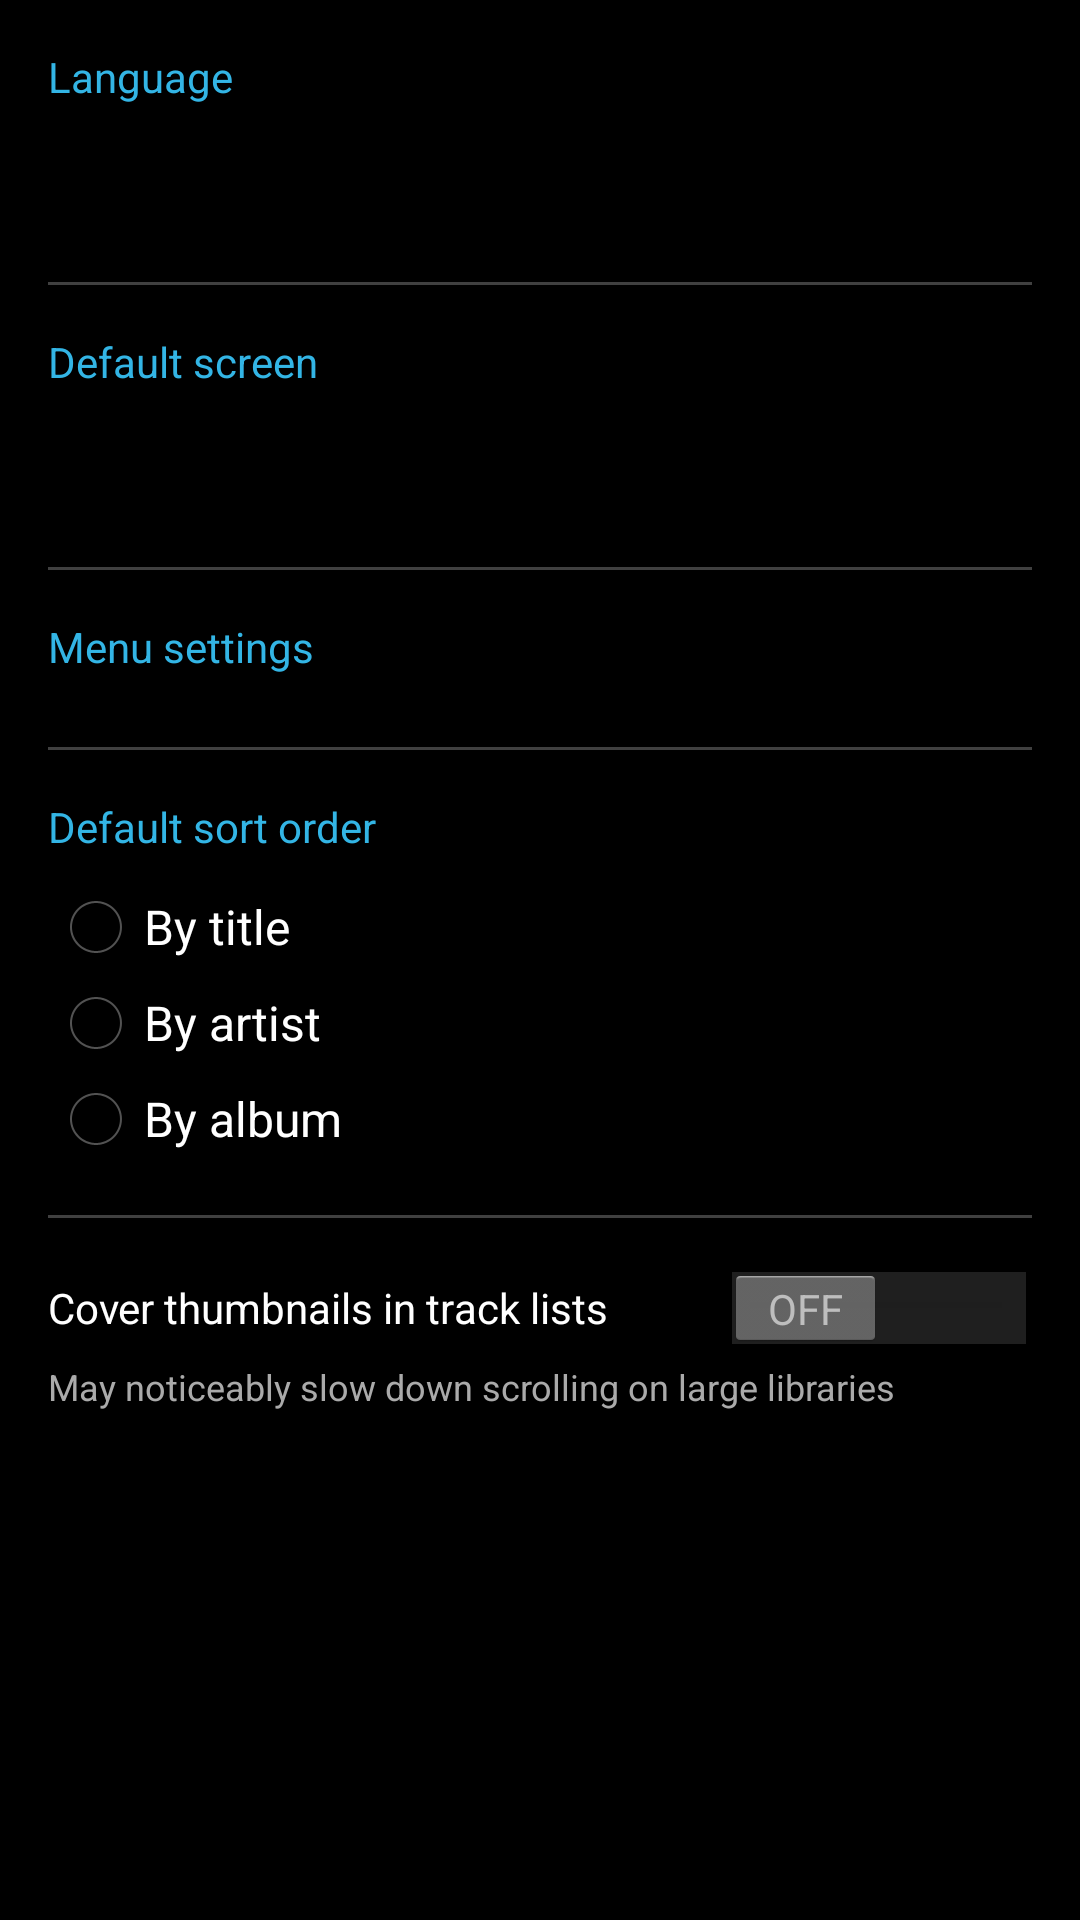

The Android layout XML behind this screen, and the referenced resources:
<!-- AndroidManifest.xml: application theme AppTheme.Holo.Dark -->
<!-- res/layout/activity_settings_interface.xml -->
<?xml version="1.0" encoding="utf-8"?>
<ScrollView xmlns:android="http://schemas.android.com/apk/res/android"
    android:layout_width="match_parent"
    android:layout_height="match_parent"
    android:background="@color/bg_black">

    <LinearLayout
        android:layout_width="match_parent"
        android:layout_height="wrap_content"
        android:orientation="vertical"
        android:padding="16dp">

        <TextView
            android:layout_width="match_parent"
            android:layout_height="wrap_content"
            android:text="@string/language_setting_title"
            android:textColor="@color/holo_blue"
            android:textSize="14sp"
            android:paddingBottom="4dp" />

        <TextView
            android:id="@+id/text_language"
            android:layout_width="match_parent"
            android:layout_height="wrap_content"
            android:padding="10dp"
            android:textColor="@color/text_primary"
            android:textSize="14sp"
            android:background="@drawable/list_selector_holo"
            android:clickable="true"
            android:focusable="true" />

        <View
            android:layout_width="match_parent"
            android:layout_height="1dp"
            android:background="@color/divider_grey"
            android:layout_marginTop="16dp"
            android:layout_marginBottom="16dp" />

        <TextView
            android:layout_width="match_parent"
            android:layout_height="wrap_content"
            android:text="@string/default_screen_title"
            android:textColor="@color/holo_blue"
            android:textSize="14sp"
            android:paddingBottom="4dp" />

        <TextView
            android:id="@+id/text_default_screen"
            android:layout_width="match_parent"
            android:layout_height="wrap_content"
            android:padding="10dp"
            android:textColor="@color/text_primary"
            android:textSize="14sp"
            android:background="@drawable/list_selector_holo"
            android:clickable="true"
            android:focusable="true" />

        <View
            android:layout_width="match_parent"
            android:layout_height="1dp"
            android:background="@color/divider_grey"
            android:layout_marginTop="16dp"
            android:layout_marginBottom="16dp" />

        <TextView
            android:layout_width="match_parent"
            android:layout_height="wrap_content"
            android:text="@string/menu_settings_title"
            android:textColor="@color/holo_blue"
            android:textSize="14sp"
            android:paddingBottom="8dp" />

        <LinearLayout
            android:id="@+id/drawer_settings_container"
            android:layout_width="match_parent"
            android:layout_height="wrap_content"
            android:orientation="vertical" />

        <View
            android:layout_width="match_parent"
            android:layout_height="1dp"
            android:background="@color/divider_grey"
            android:layout_marginTop="16dp"
            android:layout_marginBottom="16dp" />

        <TextView
            android:layout_width="match_parent"
            android:layout_height="wrap_content"
            android:text="@string/default_sort_label"
            android:textColor="@color/holo_blue"
            android:textSize="14sp"
            android:paddingBottom="8dp" />

        <RadioGroup
            android:id="@+id/radio_sort"
            android:layout_width="match_parent"
            android:layout_height="wrap_content"
            android:orientation="vertical">

            <RadioButton
                android:id="@+id/radio_sort_title"
                android:layout_width="match_parent"
                android:layout_height="wrap_content"
                android:textColor="@color/text_primary"
                android:text="@string/sort_title" />

            <RadioButton
                android:id="@+id/radio_sort_artist"
                android:layout_width="match_parent"
                android:layout_height="wrap_content"
                android:textColor="@color/text_primary"
                android:text="@string/sort_artist" />

            <RadioButton
                android:id="@+id/radio_sort_album"
                android:layout_width="match_parent"
                android:layout_height="wrap_content"
                android:textColor="@color/text_primary"
                android:text="@string/sort_album" />
        </RadioGroup>

        <View
            android:layout_width="match_parent"
            android:layout_height="1dp"
            android:background="@color/divider_grey"
            android:layout_marginTop="16dp"
            android:layout_marginBottom="16dp" />

        <Switch
            android:id="@+id/switch_show_thumbnails"
            android:layout_width="match_parent"
            android:layout_height="wrap_content"
            android:text="@string/show_thumbnails"
            android:textColor="@color/text_primary"
            android:textSize="14sp" />

        <TextView
            android:layout_width="match_parent"
            android:layout_height="wrap_content"
            android:layout_marginTop="4dp"
            android:text="@string/show_thumbnails_hint"
            android:textColor="@color/text_secondary"
            android:textSize="12sp" />

    </LinearLayout>
</ScrollView>
<!-- resources referenced by this layout -->
<resources>
  <color name="bg_black">#000000</color>
  <color name="divider_grey">#40FFFFFF</color>
  <color name="holo_blue">#33B5E5</color>
  <color name="text_primary">#FFFFFF</color>
  <color name="text_secondary">#AAAAAA</color>
  <!-- drawable list_selector_holo (drawable) -->
  <?xml version="1.0" encoding="utf-8"?>
  <selector xmlns:android="http://schemas.android.com/apk/res/android">
      <item android:state_pressed="true">
          <color android:color="@color/list_pressed" />
      </item>
      <item android:state_focused="true">
          <color android:color="@color/list_pressed" />
      </item>
      <item>
          <color android:color="@android:color/transparent" />
      </item>
  </selector>
  <string name="default_screen_title">Default screen</string>
  <string name="default_sort_label">Default sort order</string>
  <string name="language_setting_title">Language</string>
  <string name="menu_settings_title">Menu settings</string>
  <string name="show_thumbnails">Cover thumbnails in track lists</string>
  <string name="show_thumbnails_hint">May noticeably slow down scrolling on large libraries</string>
  <string name="sort_album">By album</string>
  <string name="sort_artist">By artist</string>
  <string name="sort_title">By title</string>
  <color name="list_pressed">#262626</color>
  <style name="ActionBar.Holo.Dark" parent="android:Widget.Holo.ActionBar">
          <item name="android:background">@color/actionbar_grey</item>
          <item name="android:titleTextStyle">@style/ActionBarTitle.Holo.Dark</item>
      </style>
  <style name="ActionBarTab.Holo.Dark" parent="android:Widget.Holo.ActionBar.TabView">
          <item name="android:background">@drawable/tab_indicator_holo</item>
      </style>
  <style name="ActionBarTabText.Holo.Dark" parent="android:TextAppearance.Holo.Widget.ActionBar.Title">
          <item name="android:textColor">@color/text_primary</item>
          <item name="android:textSize">13sp</item>
      </style>
  <style name="ListView.Holo.Dark" parent="android:Widget.Holo.ListView">
          <item name="android:divider">@color/divider_grey</item>
          <item name="android:dividerHeight">1dp</item>
          <item name="android:listSelector">@drawable/list_selector_holo</item>
          <item name="android:background">@color/bg_black</item>
      </style>
  <style name="SeekBar.Holo.Dark" parent="android:Widget.Holo.SeekBar">
          
      </style>
  <style name="WindowAnimation.Simple" parent="@android:style/Animation.Activity">
          <item name="android:activityOpenEnterAnimation">@anim/activity_fade_in</item>
          <item name="android:activityOpenExitAnimation">@anim/activity_fade_out</item>
          <item name="android:activityCloseEnterAnimation">@anim/activity_fade_in</item>
          <item name="android:activityCloseExitAnimation">@anim/activity_fade_out</item>
      </style>
  <color name="actionbar_grey">#2D2D2D</color>
  <style name="ActionBarTitle.Holo.Dark" parent="android:TextAppearance.Holo.Widget.ActionBar.Title">
          <item name="android:textColor">@color/text_primary</item>
      </style>
  <!-- drawable tab_indicator_holo (drawable) -->
  <?xml version="1.0" encoding="utf-8"?>
  <selector xmlns:android="http://schemas.android.com/apk/res/android">
      <item android:state_selected="true">
          <layer-list>
              <item>
                  <color android:color="@color/actionbar_grey" />
              </item>
              <item android:gravity="bottom" android:height="2dp">
                  <color android:color="@color/holo_blue" />
              </item>
          </layer-list>
      </item>
      <item>
          <color android:color="@color/actionbar_grey" />
      </item>
  </selector>
</resources>
